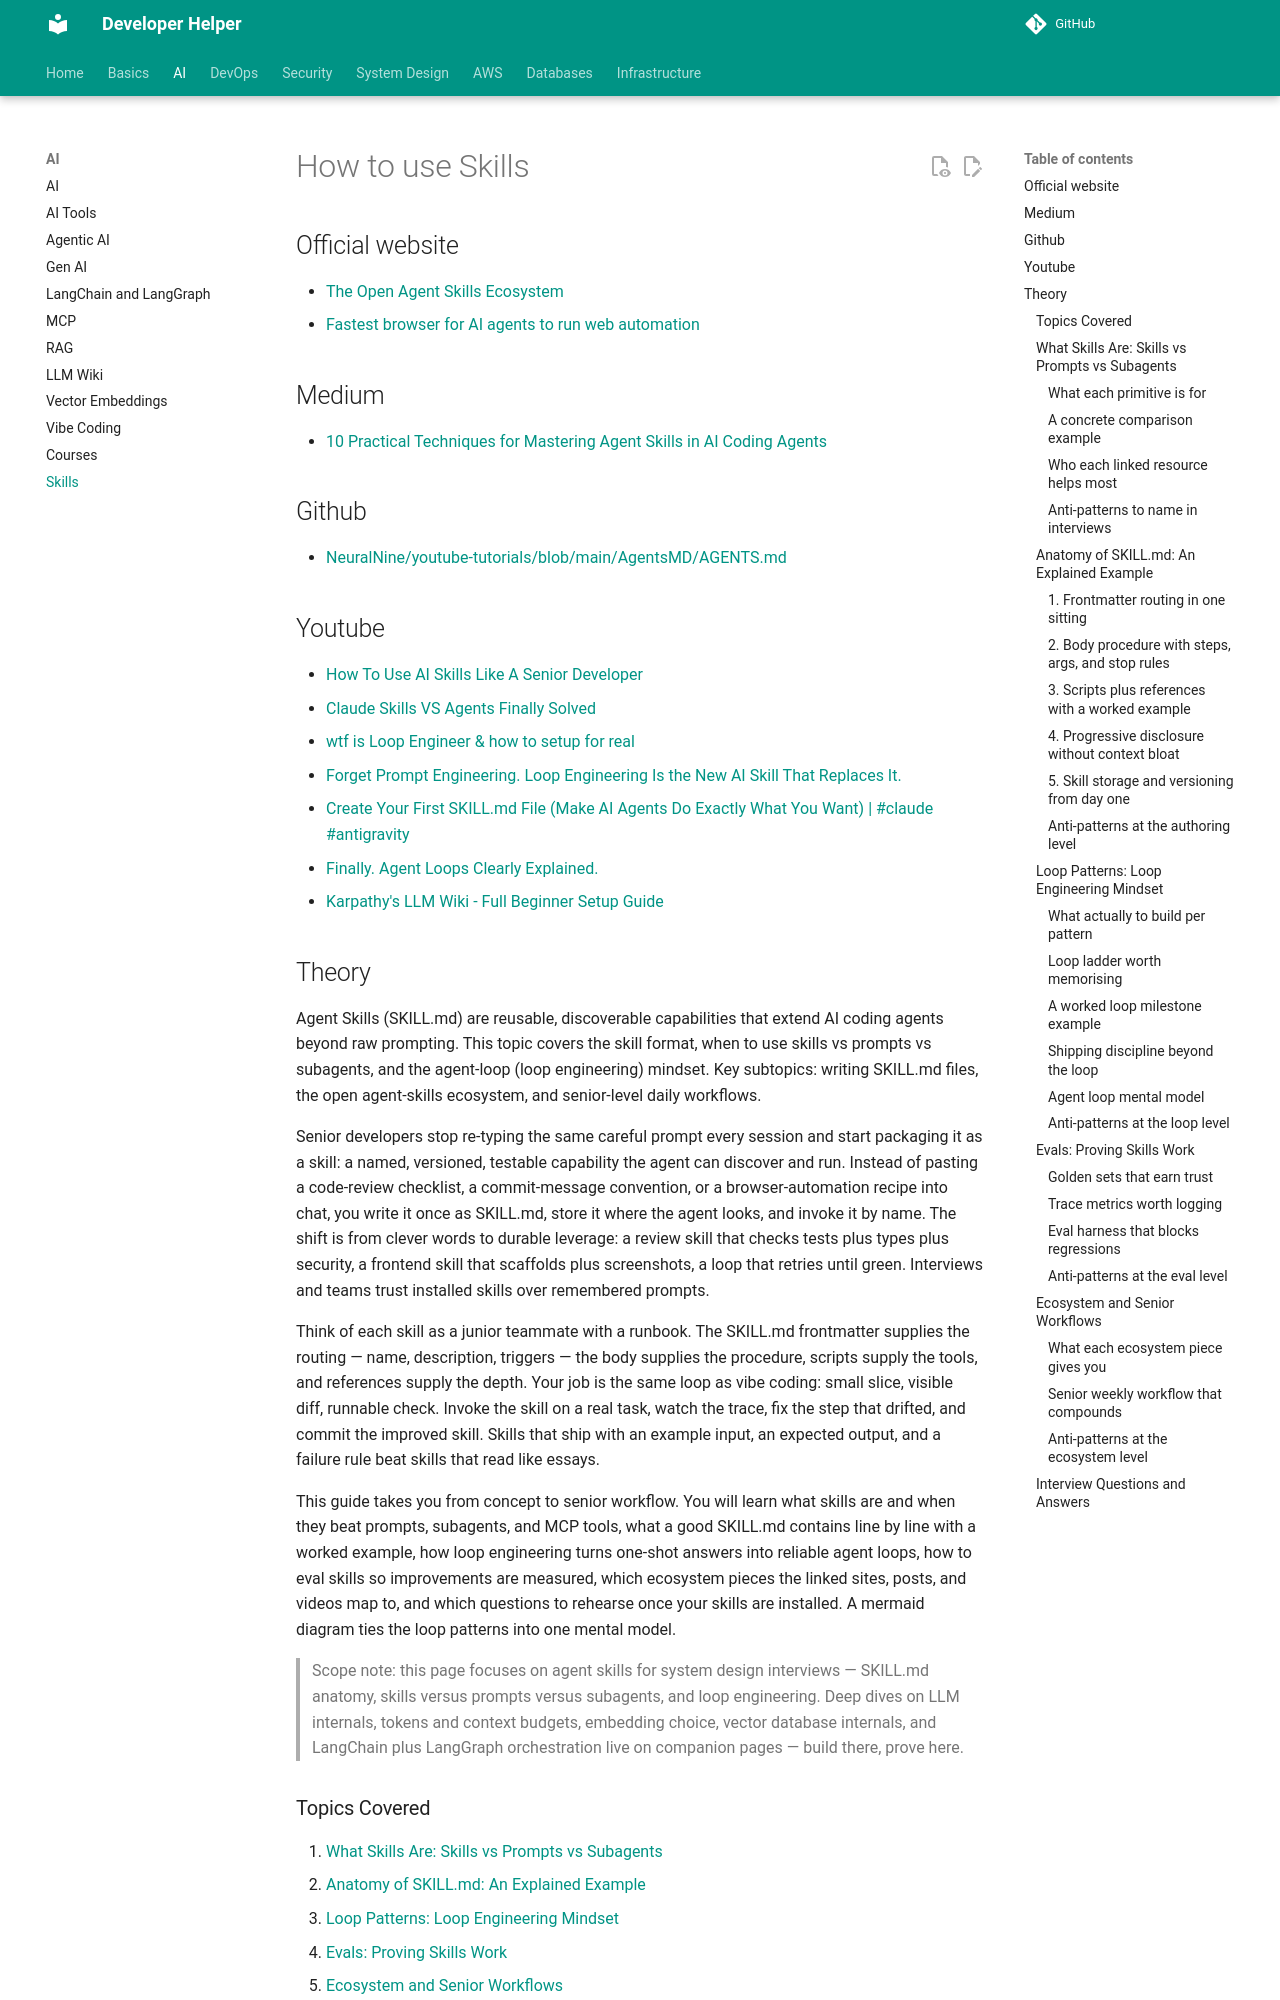

repository: abhishekghoshh/developer-helper · page: ai/skills/index.html · generator: mkdocs

# How to use Skills


## Official website

- [The Open Agent Skills Ecosystem](https://www.skills.sh/)
- [Fastest browser for AI agents to run web automation](https://lite.ego.app/)


## Medium

- [10 Practical Techniques for Mastering Agent Skills in AI Coding Agents](https://shibuiyusuke.medium.com/10-practical-techniques-for-mastering-agent-skills-in-ai-coding-agents-6070e4038cf1)


## Github

- [NeuralNine/youtube-tutorials/blob/main/AgentsMD/AGENTS.md](https://github.com/NeuralNine/youtube-tutorials/blob/main/AgentsMD/AGENTS.md)


## Youtube

- [How To Use AI Skills Like A Senior Developer](https://www.youtube.com/watch?v=cxQLKsktiBA)
- [Claude Skills VS Agents Finally Solved](https://www.youtube.com/watch?v=mDja5eP-Mwk)
- [wtf is Loop Engineer & how to setup for real](https://www.youtube.com/watch?v=W6x-hb44C0c)
- [Forget Prompt Engineering. Loop Engineering Is the New AI Skill That Replaces It.](https://www.youtube.com/watch?v=J1FqwfcXh0Q)
- [Create Your First SKILL.md File (Make AI Agents Do Exactly What You Want) | #claude #antigravity](https://www.youtube.com/watch?v=Fh-aBKrG5CI)
- [Finally. Agent Loops Clearly Explained.](https://www.youtube.com/watch?v=EuzYhzB0vbI)
- [Karpathy's LLM Wiki - Full Beginner Setup Guide](https://www.youtube.com/watch?v=iXd0t60YmMw)

## Theory

Agent Skills (SKILL.md) are reusable, discoverable capabilities that extend AI coding agents beyond raw prompting.
This topic covers the skill format, when to use skills vs prompts vs subagents, and the agent-loop (loop engineering) mindset.
Key subtopics: writing SKILL.md files, the open agent-skills ecosystem, and senior-level daily workflows.

Senior developers stop re-typing the same careful prompt every session and start packaging
it as a skill: a named, versioned, testable capability the agent can discover and run.
Instead of pasting a code-review checklist, a commit-message convention, or a browser-automation
recipe into chat, you write it once as SKILL.md, store it where the agent looks, and invoke
it by name. The shift is from clever words to durable leverage: a review skill that checks
tests plus types plus security, a frontend skill that scaffolds plus screenshots, a loop that
retries until green. Interviews and teams trust installed skills over remembered prompts.

Think of each skill as a junior teammate with a runbook. The SKILL.md frontmatter supplies
the routing — name, description, triggers — the body supplies the procedure, scripts supply
the tools, and references supply the depth. Your job is the same loop as vibe coding: small
slice, visible diff, runnable check. Invoke the skill on a real task, watch the trace, fix
the step that drifted, and commit the improved skill. Skills that ship with an example input,
an expected output, and a failure rule beat skills that read like essays.

This guide takes you from concept to senior workflow. You will learn what skills are and when
they beat prompts, subagents, and MCP tools, what a good SKILL.md contains line by line with
a worked example, how loop engineering turns one-shot answers into reliable agent loops, how
to eval skills so improvements are measured, which ecosystem pieces the linked sites, posts,
and videos map to, and which questions to rehearse once your skills are installed. A mermaid
diagram ties the loop patterns into one mental model.

> Scope note: this page focuses on agent skills for system design interviews —
> SKILL.md anatomy, skills versus prompts versus subagents, and loop engineering.
> Deep dives on LLM internals, tokens and context budgets, embedding choice, vector database
> internals, and LangChain plus LangGraph orchestration live on companion pages — build
> there, prove here.
